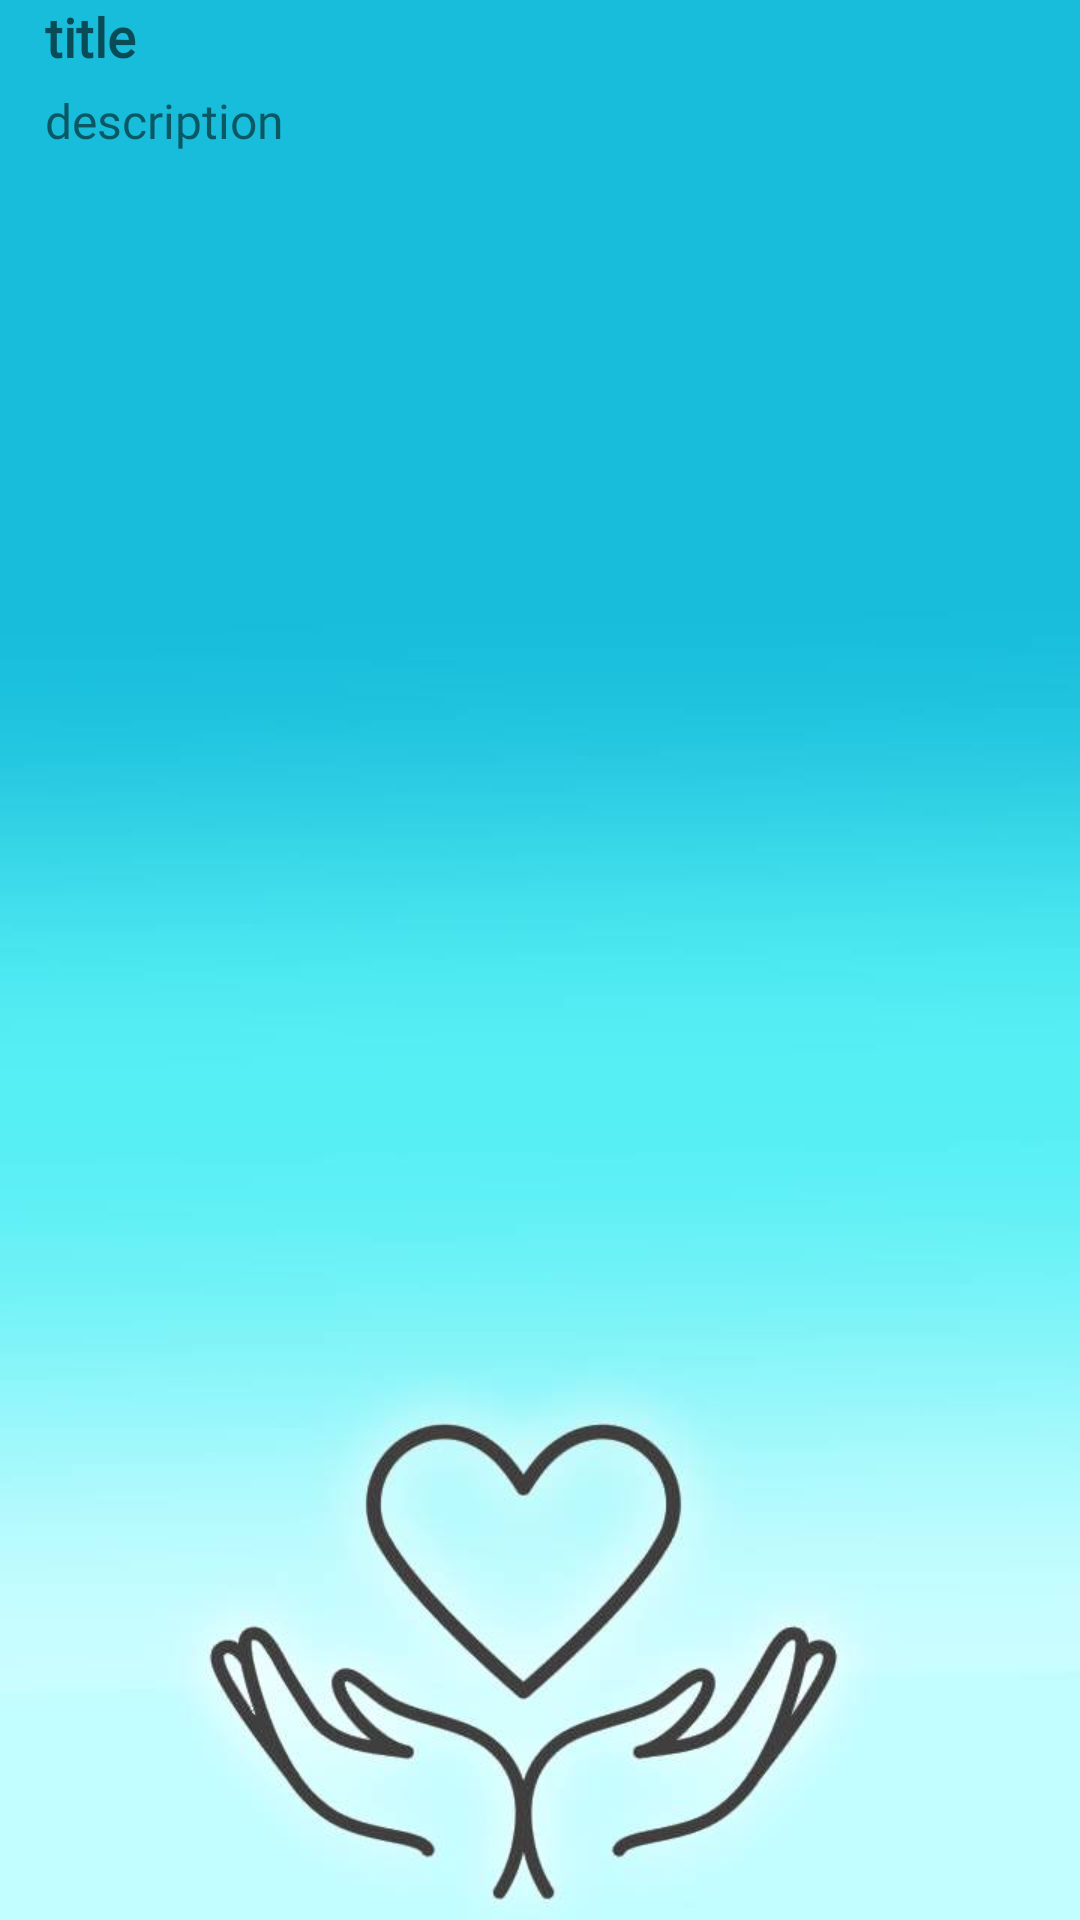

Reconstruct the res/layout file that produces this screen, plus the resources it refers to.
<!-- AndroidManifest.xml: application theme AppTheme -->
<!-- res/layout/custom_my_volunteers_list.xml -->
<?xml version="1.0" encoding="utf-8"?>
<LinearLayout xmlns:android="http://schemas.android.com/apk/res/android"
    xmlns:app="http://schemas.android.com/apk/res-auto"
    android:layout_width="match_parent"
    android:layout_height="match_parent"
    android:orientation="horizontal">

    <LinearLayout
        android:layout_width="match_parent"
        android:layout_height="72dp"
        android:gravity="center|top"
        android:orientation="horizontal">

          <LinearLayout
            android:layout_width="match_parent"
            android:layout_height="match_parent"
            android:layout_weight="1"
            android:orientation="vertical">

              <TextView
                  android:id="@+id/volunteer_type"
                  android:layout_width="364dp"
                  android:layout_height="wrap_content"
                  android:layout_marginStart="15dp"
                  android:layout_marginLeft="15dp"
                  android:fontFamily="@font/avss"
                  android:text="title"
                  android:textAppearance="@style/Base.TextAppearance.AppCompat.Medium"
                  android:textStyle="bold" />

              <TextView
                  android:id="@+id/volunteer_city"
                  android:layout_width="351dp"
                  android:layout_height="wrap_content"
                  android:layout_marginStart="15dp"
                  android:layout_marginLeft="15dp"
                  android:layout_marginTop="5dp"
                  android:fontFamily="@font/avss"
                  android:text="description"
                  android:textSize="16sp" />
              <TextView
                  android:id="@+id/volunteer_id"
                  android:layout_width="351dp"
                  android:layout_height="wrap_content"
                  android:layout_marginStart="15dp"
                  android:layout_marginLeft="15dp"
                  android:layout_marginTop="5dp"
                  android:fontFamily="@font/avss"
                  android:text=""
                  android:textSize="16sp" />

        </LinearLayout>
    </LinearLayout>
</LinearLayout>
<!-- resources referenced by this layout -->
<resources>
  <style name="AppTheme" parent="Theme.AppCompat.Light.DarkActionBar">
          
          <item name="colorPrimary">@color/colorPrimary</item>
          <item name="colorPrimaryDark">@color/colorPrimaryDark</item>
          <item name="colorAccent">@color/colorAccent</item>
          <item name="android:windowBackground">@drawable/background__2___10_</item>
      </style>
  <color name="colorPrimary">#169cb4</color>
  <color name="colorPrimaryDark">#117688</color>
  <color name="colorAccent">#117688</color>
  <!-- drawable background__2___10_: jpg bitmap (drawable, 22508 bytes) -->
</resources>
